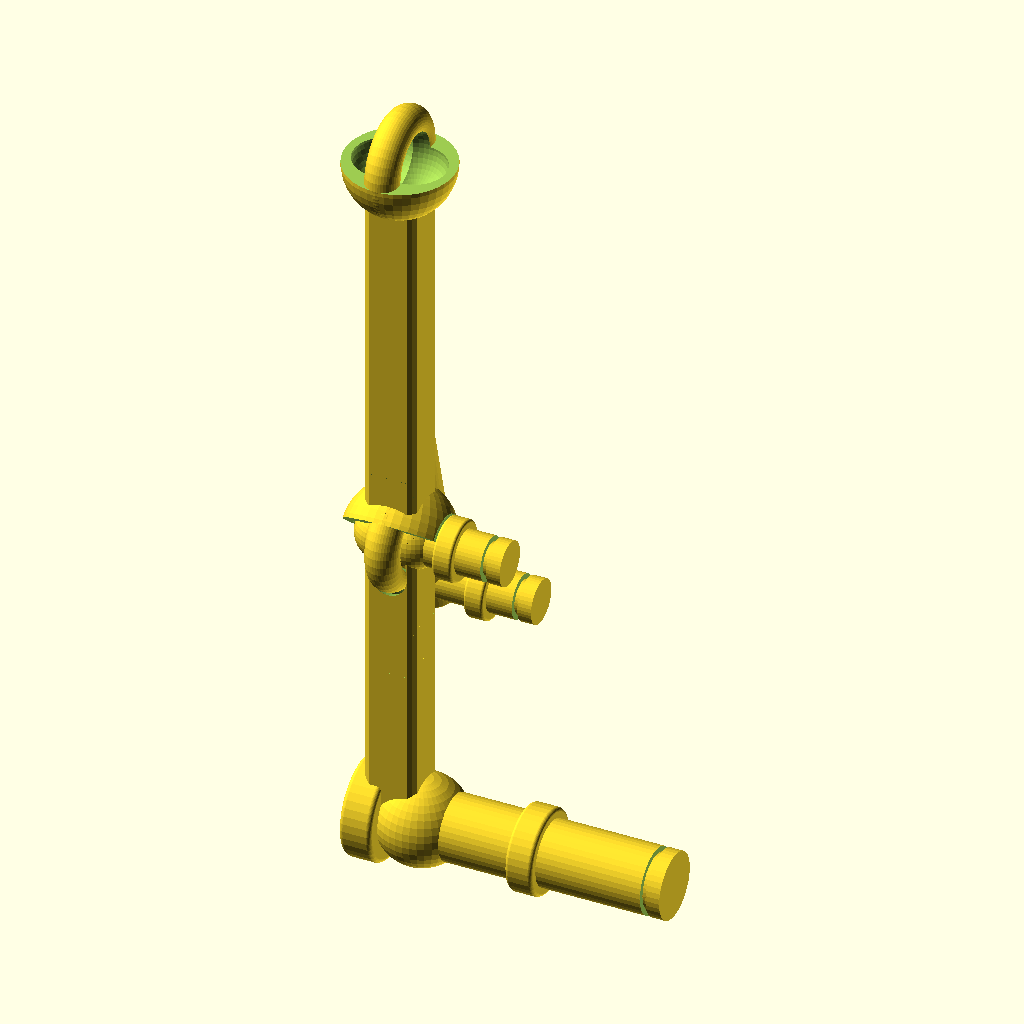
Cell 1: rendered with the file's own defaults.
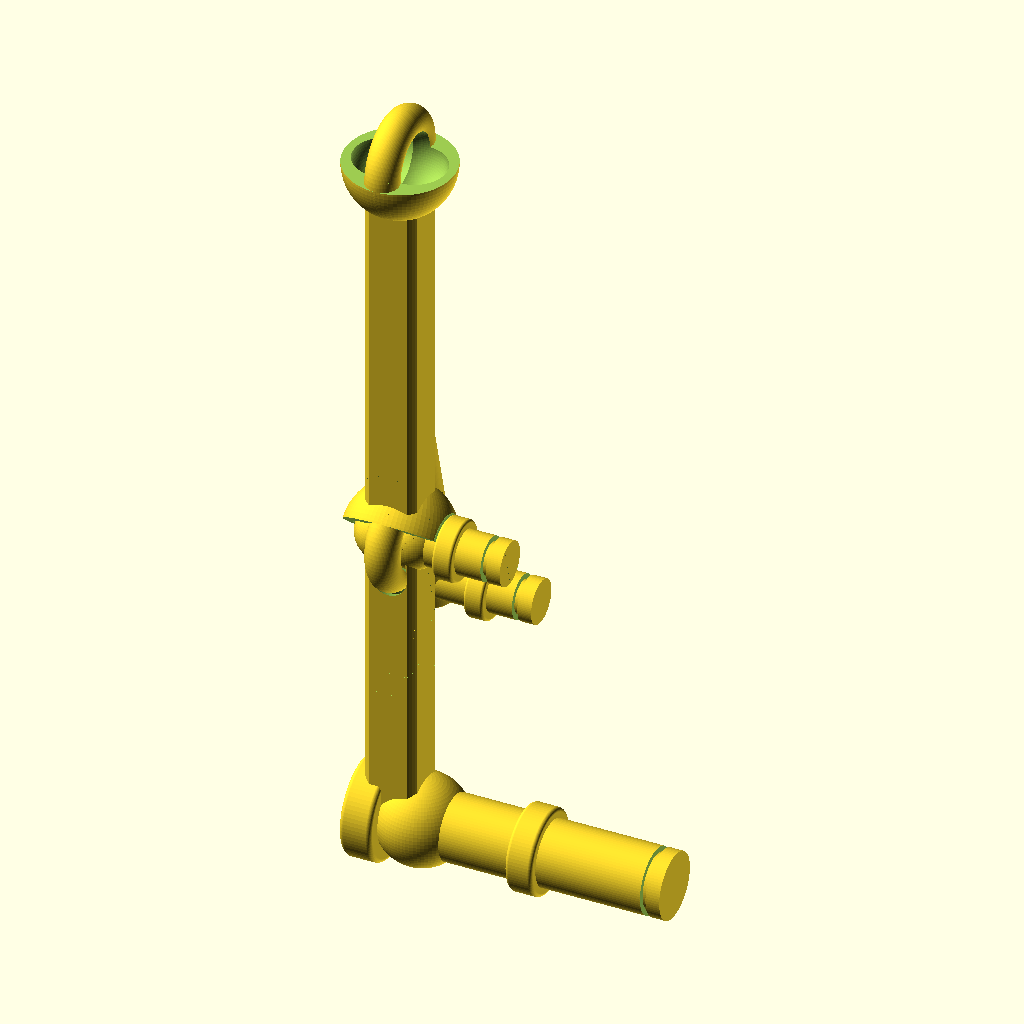
Cell 2: the same model with dollarFN = 80.
All cells are drawn from the same view direction (rotation 55°, 0°, 25°, orthographic, colour scheme Cornfield), but the view is re-fitted for each cell, so position and scale can differ between cells as well as the parameter.
The OpenSCAD source (patte_etanche/run4_29_novembre_2017/patte_etanche.scad):
// cyril Roudot 15 novembre 2017
// http://violettes.org

// 15 nov 2017 : humerus, axe cylindre D6 sur l'interieur du coude, avec bague circlip
// 15 nov 2017 : radius, axe cylindre D6 sur l'interieur du coude, avec bague circlip 
// 15 nov 2017 : toutes les pièces, fermeture des articulations
// 29 nov 2017 : erreur jeu tore corrigée : nouvelle fct tore_plein_negatif

dollarFN = 40;

$fn = dollarFN;

module smoothcylinder(rayon)    // cylindre adjacent à la tete de l'humerus
{   minkowski(){
    cylinder(h=rayon/2, r=rayon, center=true,$fn = dollarFN);
    sphere(r = rayon/10,$fn = dollarFN);
    }
    
    }

module duocylinder(hauteur, rayon)    // corps long du cubitus
{   
    translate([0,2*rayon,0])minkowski(){
    cylinder(h=hauteur, r=rayon, center=true,$fn = dollarFN);
    sphere(r = rayon/10,$fn = dollarFN);    };
    
    translate([0,-2*rayon,0])minkowski(){
    cylinder(h=hauteur, r=rayon, center=true,$fn = dollarFN);
    sphere(r = rayon/10,$fn = dollarFN);    };
    
    // symétrie de coupleur de biele
    translate([0,2*rayon,(rayon-hauteur/2)]) coupleur_coude(rayon = rayon_coupleur_coude, longueur= longueur_coupleur_coude);
    
    translate([0,-2*rayon,(rayon-hauteur/2)]) coupleur_coude(rayon = rayon_coupleur_coude, longueur= longueur_coupleur_coude);
    }


module circlip_ext_negatif(rayon_gorge)
    {    // c'est une pièce que est soustraite à un axe de coupleur pour former une gorge periphérique  de l'epaisseur du circlip
        rotate([90,90,90]){
            degagement_au_dessus_gorge = 5;
            epaisseur_circlip = 1;
            difference() {
            cylinder(h=epaisseur_circlip, r=rayon_gorge+degagement_au_dessus_gorge, center=true,$fn = dollarFN);
            cylinder(h=epaisseur_circlip, r=rayon_gorge, center=true,$fn = dollarFN);
            };
            }
        }
        
/*module coupleur_tete(rayon, longueur)
    {
     
    translate([longueur/2,0,0]) rotate([90,90,90]){cylinder(h=longueur, r=rayon, center=true,$fn = dollarFN);};
        }
*/

module coupleur_tete(rayon, longueur)
    {
    epaulement_apres_circlip = 3;
    profondeur_gorge_circlip = 1;    
    difference(){     // soustraction d'un cylindre et d'un anneau de circlip 
        translate([longueur/2,0,0]) rotate([90,90,90]){cylinder(h=longueur, r=rayon, center=true,$fn = dollarFN);};
        translate([longueur-epaulement_apres_circlip,0,0]) circlip_ext_negatif(rayon_gorge=rayon-profondeur_gorge_circlip);
    };
    // enlever le commentaire suivant pour faire apparaitre le circlip
    //translate([longueur-epaulement_apres_circlip,0,0]) circlip_ext_negatif(rayon_gorge=rayon-profondeur_gorge_circlip);
    
    //  réaliser l'epaulement de la roue moteur
     translate([longueur/2,0,0]) rotate([90,90,90]){smoothcylinder(rayon+1);};  // la hauteur de ce cylinder est rayon/2
    }
        
module coupleur_coude(rayon, longueur)
    {
    epaulement_apres_circlip = 3;
    profondeur_gorge_circlip = 1;    
    difference(){     // soustraction d'un cylindre et d'un anneau de circlip 
        translate([longueur/2,0,0]) rotate([90,90,90]){cylinder(h=longueur, r=rayon, center=true,$fn = dollarFN);};
        translate([longueur-epaulement_apres_circlip,0,0]) circlip_ext_negatif(rayon_gorge=rayon-profondeur_gorge_circlip);
    };
    // enlever le commentaire suivant pour faire apparaitre le circlip
    //translate([longueur-epaulement_apres_circlip,0,0]) circlip_ext_negatif(rayon_gorge=rayon-profondeur_gorge_circlip);
    
    //  réaliser un epaulement de biele
     translate([longueur/2,0,0]) rotate([90,90,90]){smoothcylinder(rayon+1);};  // la hauteur de ce cylinder est rayon/2
    }

module tete_male(rayon)    // tete de l'humerus, liaison avec l'épaule
{
    translate([rayon/2,0,0]){sphere(r = rayon, $fn = dollarFN);};
    translate([-rayon/2,0,0]) rotate([90,90,90]){smoothcylinder(rayon);};
    coupleur_tete(rayon = rayon_coupleur_tete, longueur= longueur_coupleur_tete);
    }


module coude_male(rayon)    // partie basse de l'humerus
{
    translate([rayon/2,0,0]){sphere(r = rayon, $fn = dollarFN);};
    translate([-rayon/2,0,0]) {sphere(r = rayon, $fn = dollarFN);};
    coupleur_coude(rayon = rayon_coupleur_coude, longueur= longueur_coupleur_coude);
    }


module cheville_male(rayon)    // osselet cheville
{
    translate([rayon/2,0,0]){sphere(r = rayon, $fn = dollarFN);};
    translate([-rayon/2,0,0]) {sphere(r = rayon, $fn = dollarFN);};
    }


module cheville_male_negatif(rayon)  // emporte pièce pour raboter l'osslet de cheville aux deux extrémités
{
    translate([rayon,0,0]){sphere(r = rayon, $fn = dollarFN);};
    translate([-rayon,0,0]) {sphere(r = rayon, $fn = dollarFN);};
    }


module tore(rayon)
{
    rayon_tore = 3;
    // tore pour fermer l'articulation
    rotate([90,90,90]) rotate_extrude () translate([rayon,0,0]) circle (rayon_tore, $fn=dollarFN);
    }

module tore_plein(rayon)
{
    rayon_tore = 3;
    // tore pour fermer l'articulation
    rotate([90,90,90]) rotate_extrude () 
    {translate([rayon,0,0]) circle (rayon_tore, $fn=dollarFN);
    translate([rayon_tore/2,0,0]) square(rayon_tore);    
        };
    }

module tore_plein_negatif(rayon,jeu)
{
    rayon_tore = 3+jeu;
    // tore pour fermer l'articulation
    rotate([90,90,90]) rotate_extrude () 
    {translate([rayon,0,0]) circle (rayon_tore, $fn=dollarFN);
    translate([rayon_tore/2,0,0]) square(rayon_tore);    
        };
    }

module coude_femelle(rayon)   // partie haute du radius
{
    epaisseur_peau = 2;  // millimètres
    jeu = 0.5;  // millimètres, car buse imprimante 3D M200 ZORTRAX 0.4mmm
    rayon_tore = 3;
    
    //rotate([90,90,90]) rotate_extrude () translate([3*rayon/2+epaisseur_peau-rayon_tore,0,0]) circle (rayon_tore, $fn=dollarFN);
     
// le coude est une sphere, emputé de 180° par un cube
// puis complétée d'un tore
// puis soulagée de deux petites spheres écartées    
    
    difference(){    
             union()
                   {
                   difference() {
                            
                            sphere(r = 3*rayon/2+epaisseur_peau, $fn = dollarFN);
                            translate([0,0,-2.5*rayon]) cube(5*rayon, center = true );                 };
                   tore(rayon = 3*rayon/2+epaisseur_peau-rayon_tore);     // tore pour fermer l'articulation
                   };
                   union() {translate([rayon/2,0,0]){sphere(r = rayon + jeu , $fn = dollarFN);};
                             translate([-rayon/2,0,0]) {sphere(r = rayon + jeu , $fn = dollarFN);};  };
               }
    
    }

module coude_femelle_negatif(rayon)   // emporte pièce pour raboter l'extremité haute du corps long du radius
{
    epaisseur_peau = 0;  // millimètres
    jeu = 0.5;  // millimètres, car buse imprimante 3D M200 ZORTRAX 0.4mmm
    //difference(){
    
        difference() {sphere(r = 3*rayon/2+epaisseur_peau, $fn = dollarFN);
                      translate([0,0,-2.5*rayon]) cube(5*rayon, center = true );  };
      //  union()      {translate([rayon/2,0,0]){sphere(r = rayon + jeu , $fn = dollarFN);};
      //                translate([-rayon/2,0,0]) {sphere(r = rayon + jeu , $fn = dollarFN);};  };
    //}
    
    }

module cheville_femelle(rayon)   // partie haute du pied
{
    epaisseur_peau = 0;  // millimètres
    jeu = 0.5;  // millimètres, car buse imprimante 3D M200 ZORTRAX 0.4mmm
    difference(){
        
        difference() {sphere(r = 3*rayon/2+epaisseur_peau, $fn = dollarFN);
                      translate([0,0,-2.5*rayon]) cube(5*rayon, center = true );  };
        union()      {translate([rayon/2,0,0]){sphere(r = rayon + jeu , $fn = dollarFN);};
                      translate([-rayon/2,0,0]) {sphere(r = rayon + jeu , $fn = dollarFN);};  };
    }
    
    }

module cheville_femelle_negatif(rayon)   // emporte pièce pour raboter le haut de l'os du pied
{
    epaisseur_peau = 0;  // millimètres
    jeu = 0.5;  // millimètres, car buse imprimante 3D M200 ZORTRAX 0.4mmm
    //difference(){
    
        difference() {sphere(r = 3*rayon/2+epaisseur_peau, $fn = dollarFN);
                      translate([0,0,-2.5*rayon]) cube(5*rayon, center = true );  };
      //  union()      {translate([rayon/2,0,0]){sphere(r = rayon + jeu , $fn = dollarFN);};
      //                translate([-rayon/2,0,0]) {sphere(r = rayon + jeu , $fn = dollarFN);};  };
    //}
    
    }


module corps_long(longueur, largeur, ratio_os_creux) // partie longue des os
    {
    translate([0,0,longueur/2])
    {
                difference()
            {
                    intersection()
                    {
                    cylinder(h=longueur,r=largeur * ratio_os_creux, center = true);
                    cube([largeur,largeur,longueur], center = true);
                    };
                    cylinder(h=longueur,r=largeur * 14/42, center = true);
            }
    };
}

//humerus
module humerus(longueur, largeur)    // longueur largeur exprimées en millimètres
{
    ratio_os_creux = (sqrt(2)*31/2 + 4)/42;
    ratio_tete = 33/112/2;
    ratio_coude = 21/112/2;
    epaisseur_peau = 2;
    jeu = 0.5;
    difference(){
    corps_long(longueur, largeur, ratio_os_creux);
         
    translate([0,0,longueur]) tore_plein_negatif(rayon = 3*rayon_coude/2+epaisseur_peau-rayon_tore,jeu = jeu);   };  // tore pour fermer l'articulation    
    
    tete_male(rayon = longueur * ratio_tete );
    translate([0,0,longueur]) coude_male(rayon = longueur * ratio_coude);
}
//radius
module radius(longueur, largeur, longueur_humerus)    // longueur largeur exprimées en millimètres
{
    ratio_os_creux = (sqrt(2)*31/2 + 4)/42;
    ratio_tete = 33/112/2;
    ratio_coude = 21/112/2;
    ratio_coude_negatif =3/4;
    angle_coude = -42;  //en degré
    jeu = 0.5;
    difference()
    {
    union(){
        difference(){
        corps_long(longueur, largeur, ratio_os_creux);
        translate([0,0,-0.1]) coude_femelle_negatif(rayon= longueur_humerus * ratio_coude);// tendance à laisser une face de l'os corrigée par ce 0.1
        translate([0,0,longueur+longueur_humerus * ratio_coude + 0.1]) rotate ([180,0,0]) coude_femelle_negatif(rayon= longueur_humerus * ratio_coude);// tendance à laisser une face de l'os corrigée par ce 0.1   
            };
        
        translate([0,0,0]) rotate ([angle_coude,0,0]) coude_femelle(rayon = longueur_humerus * ratio_coude);  // c'est le coude
        translate([0,0,longueur+longueur_humerus * ratio_coude]) rotate ([180,0,0]) coude_femelle(rayon = longueur_humerus * ratio_coude);    // c'est la cheville
        };
     coupleur_coude(rayon = rayon_coupleur_coude + jeu , longueur = longueur_coupleur_coude);  };//29 novembre 2017   
   
        
}

module cubitus(longueur, largeur, longueur_humerus, longueur_radius)    // longueur largeur exprimées en millimètres
{
    jeu = 0.5;
    // pour avoir rotation autour de l'axe du coude, le corps_long du cubitus est crée symétriquement, roté, puis emputé de la moitié à l'aide d'un cube emporte pièce roté également. 
    translate([0,0,0])  difference()
            {rotate([15,0,0]) translate([0,0,0]) duocylinder(hauteur = longueur, rayon = rayon_ext_coude);
            translate([0,0,0]) rotate ([180,0,0]) coude_male(rayon = jeu + longueur_humerus * ratio_coude);
            rotate([15,0,0])  {translate ([0,-2*rayon_ext_coude,0]) cube([rayon_ext_coude+10+2*longueur_coupleur_coude,rayon_ext_coude+10,longueur+10],center = true);};  // cube emporte pièce
                
                };   
}

//cheville
module cheville(longueur, largeur, longueur_humerus)    // longueur largeur exprimées en millimètres
{
    epaisseur_peau = 2;
    jeu = 0.5;
    difference()
    {
        union()
        {
        translate([0,0,0]) cheville_male(rayon = longueur_humerus * ratio_coude) ;  
        translate([0,0,longueur]) rotate ([180,0,0]) cheville_male(rayon = longueur_humerus * ratio_coude) ;  
        };
        
        translate([0,0,0*longueur]) tore_plein(rayon = 3*rayon_coude/2+epaisseur_peau-rayon_tore+jeu);   };  // tore pour fermer l'articulation    

}

//pied
module pied(longueur, largeur, longueur_humerus)    // longueur largeur exprimées en millimètres
{


    translate([0,0,0]) cheville_femelle(rayon = longueur_humerus * ratio_coude) ;
    difference(){ 
        translate([0,23,largeur/2]) { rotate ([90,0,0]) corps_long(longueur, largeur, ratio_os_creux);}; //longueur_pied = 23+54 ;23 derrière la cheville, 54 devant
        translate([0,0,0]) cheville_femelle_negatif(rayon = longueur_humerus * ratio_coude) ;    
        }
    
    }

//trou traversant de D4 pour passer un fil jusqu'à l'extrémité du pied
module    passe_fil()
    {
        translate([0,0,(L_humerus+L_radius+L_humerus * ratio_coude+L_cheville)/2]) cylinder(h=(L_humerus+L_radius+L_humerus * ratio_coude+L_cheville)*2, r=2, center=true,$fn = dollarFN);
        }


module roue_moteur(rayon)
        {

difference() {            
    translate([0,0,0]) rotate([90,90,90]){smoothcylinder(rayon);};  // la hauteur de ce cylinder est rayon/2         
    ajustement = 1.5;
    translate([ajustement+rayon/4,-jansen_m,0]) rotate([90,90,90]){smoothcylinder(rayon/3);};  // degagement pour acceder au circlip sur le coupleur moteur 
    //montage servo disc
    translate([0,0,0]) rotate([90,0,90]) cylinder(h=rayon, r=1.7, center=true,$fn = dollarFN);
    translate([0,7,7]) rotate([90,0,90]) cylinder(h=rayon, r=1.7, center=true,$fn = dollarFN); 
    translate([0,-7,-7]) rotate([90,0,90]) cylinder(h=rayon, r=1.7, center=true,$fn = dollarFN);
    translate([0,7,-7]) rotate([90,0,90]) cylinder(h=rayon, r=1.7, center=true,$fn = dollarFN); 
   translate([0,-7,7]) rotate([90,0,90]) cylinder(h=rayon, r=1.7, center=true,$fn = dollarFN);  
};
            
            }



module roue_servo(rayon)
        {

difference() {            
    union()
    {translate([0,0,0]) rotate([90,90,90]){smoothcylinder(rayon);};  // la hauteur de ce cylinder est rayon/2         
    alignement_bielles = -10;
    translate([alignement_bielles,0,0]) rotate([0,0,180]) coupleur_coude(rayon = rayon_coupleur_coude, longueur= longueur_coupleur_coude);
    translate([alignement_bielles,-jansen_d,0]) rotate([0,0,180]) coupleur_coude(rayon = rayon_coupleur_coude, longueur= longueur_coupleur_coude);
    translate([0,-(rayon+rayon_coupleur_coude),0]) rotate([-90,0,0]) linear_extrude(height = jansen_d, center = true) square(24, center= true );
    };
    ajustement = 1.5;
    //translate([ajustement+rayon/4,-jansen_m,0]) rotate([90,90,90]){smoothcylinder(rayon/3);};  // degagement pour acceder au circlip sur le coupleur moteur 
    //montage servo disc
    translate([0,0,0]) rotate([90,0,90]) cylinder(h=rayon, r=1.7, center=true,$fn = dollarFN);
    translate([0,7,7]) rotate([90,0,90]) cylinder(h=rayon, r=1.7, center=true,$fn = dollarFN); 
    translate([0,-7,-7]) rotate([90,0,90]) cylinder(h=rayon, r=1.7, center=true,$fn = dollarFN);
    translate([0,7,-7]) rotate([90,0,90]) cylinder(h=rayon, r=1.7, center=true,$fn = dollarFN); 
   translate([0,-7,7]) rotate([90,0,90]) cylinder(h=rayon, r=1.7, center=true,$fn = dollarFN);  
};
            
            }



ratio_os_creux = (sqrt(2)*31/2 + 4)/42;
ratio_tete = 33/112/2;
ratio_coude = 21/112/2;
ratio_coude_negatif =3/4;
ratio_cubitus_radius = 184/140;

herisson_echelle = 0.5;
    
L_humerus = 112 * herisson_echelle;
largeur_humerus =19 * herisson_echelle;
L_radius = 140 * herisson_echelle;
L_cubitus = 2 * (184-140) * herisson_echelle;    // la longueur du cubitus est deux fois l'extrémité à axe du coude
L_cheville = 16* herisson_echelle;
longueur_pied = 23+54 * herisson_echelle; // 23 derrière la cheville, 54 devant
rayon_ext_coude = L_humerus * ratio_coude *(3/2) * herisson_echelle;
rayon_coude = L_humerus * ratio_coude  ; 
rayon_coupleur_tete = 6;
longueur_coupleur_tete = 50;
rayon_coupleur_coude = 4;
longueur_coupleur_coude = 20;  
rayon_tore = 3;  
echelle_jansen = 25/15;
jansen_a = 38 * echelle_jansen;
jansen_b = 41.5 * echelle_jansen;
jansen_d = 40.1 * echelle_jansen;
jansen_m = 15 * echelle_jansen;
souplesse = 5;
rayon_roue_moteur = jansen_m + rayon_coupleur_coude + souplesse;
//humerus, radius, cheville, pied : 
difference(){
 union(){
        humerus(longueur = L_humerus  , largeur = largeur_humerus);

        translate([0,0,L_humerus ]) radius(longueur = L_radius, largeur = largeur_humerus, longueur_humerus = L_humerus );   // Le rayon du coude du coude est proportionnel à la longueur de l'humerus

        translate([0,0,L_humerus ]) cubitus(longueur = L_cubitus, largeur = largeur_humerus, longueur_humerus = L_humerus, longueur_radius = L_radius );   //  Le rayon du coude du coude est proportionnel à la longueur de l'humerus.
         
          
        //translate([0,0,L_humerus +L_radius+L_humerus * ratio_coude]) cheville(longueur = L_cheville, largeur = largeur_humerus, longueur_humerus = L_humerus );// le rayon de la cheville est proportionnel à la longueur de l'humerus

       // translate([0,0,L_humerus+L_radius+L_humerus * ratio_coude+L_cheville]) rotate([0,0,180]) pied(longueur = longueur_pied, largeur = largeur_humerus, longueur_humerus = L_humerus);// le rayon de la cheville est proportionnel à la longueur de l'humerus
      };
//passe_fil();
        

    };
    // placement de la roue moteur : 
    // l'abcisse droite de l'épaulement sur le coupleur tete + H roue
    // le rayon de l'épaulement est un millimetre de diam de plus que le diam coupleur. sa hauteur est la moitie du rayon
    Xplus_epaulement = longueur_coupleur_tete/2 + (rayon_coupleur_tete+1)/2;
    // il faut ensuite tabuler à droite la roue moteur : decalage de Hroue = rayon_roue_moteur/4
    // et encore rajouter les minkowski qui débordent de rayon/10 a améliorer donc ajustement
    ajustementX_moteur = 3;
    ajustementX_servo = 3;
//translate([Xplus_epaulement+rayon_roue_moteur/4+ajustementX_moteur,jansen_m,0]) roue_moteur(rayon = rayon_roue_moteur);

//translate([Xplus_epaulement+rayon_roue_moteur/4+ajustementX_servo,-jansen_a,0]) roue_servo(rayon = rayon_roue_moteur);
    
//import("humerus.stl", convexity=3);
//import("radius_cubitus.stl", convexity=3);
//import("cheville.stl", convexity=3);
//import("pied.stl", convexity=3); 
Customizer parameters (derived from the source; name, type, default, range or options):
dollarFN: number, default 40
